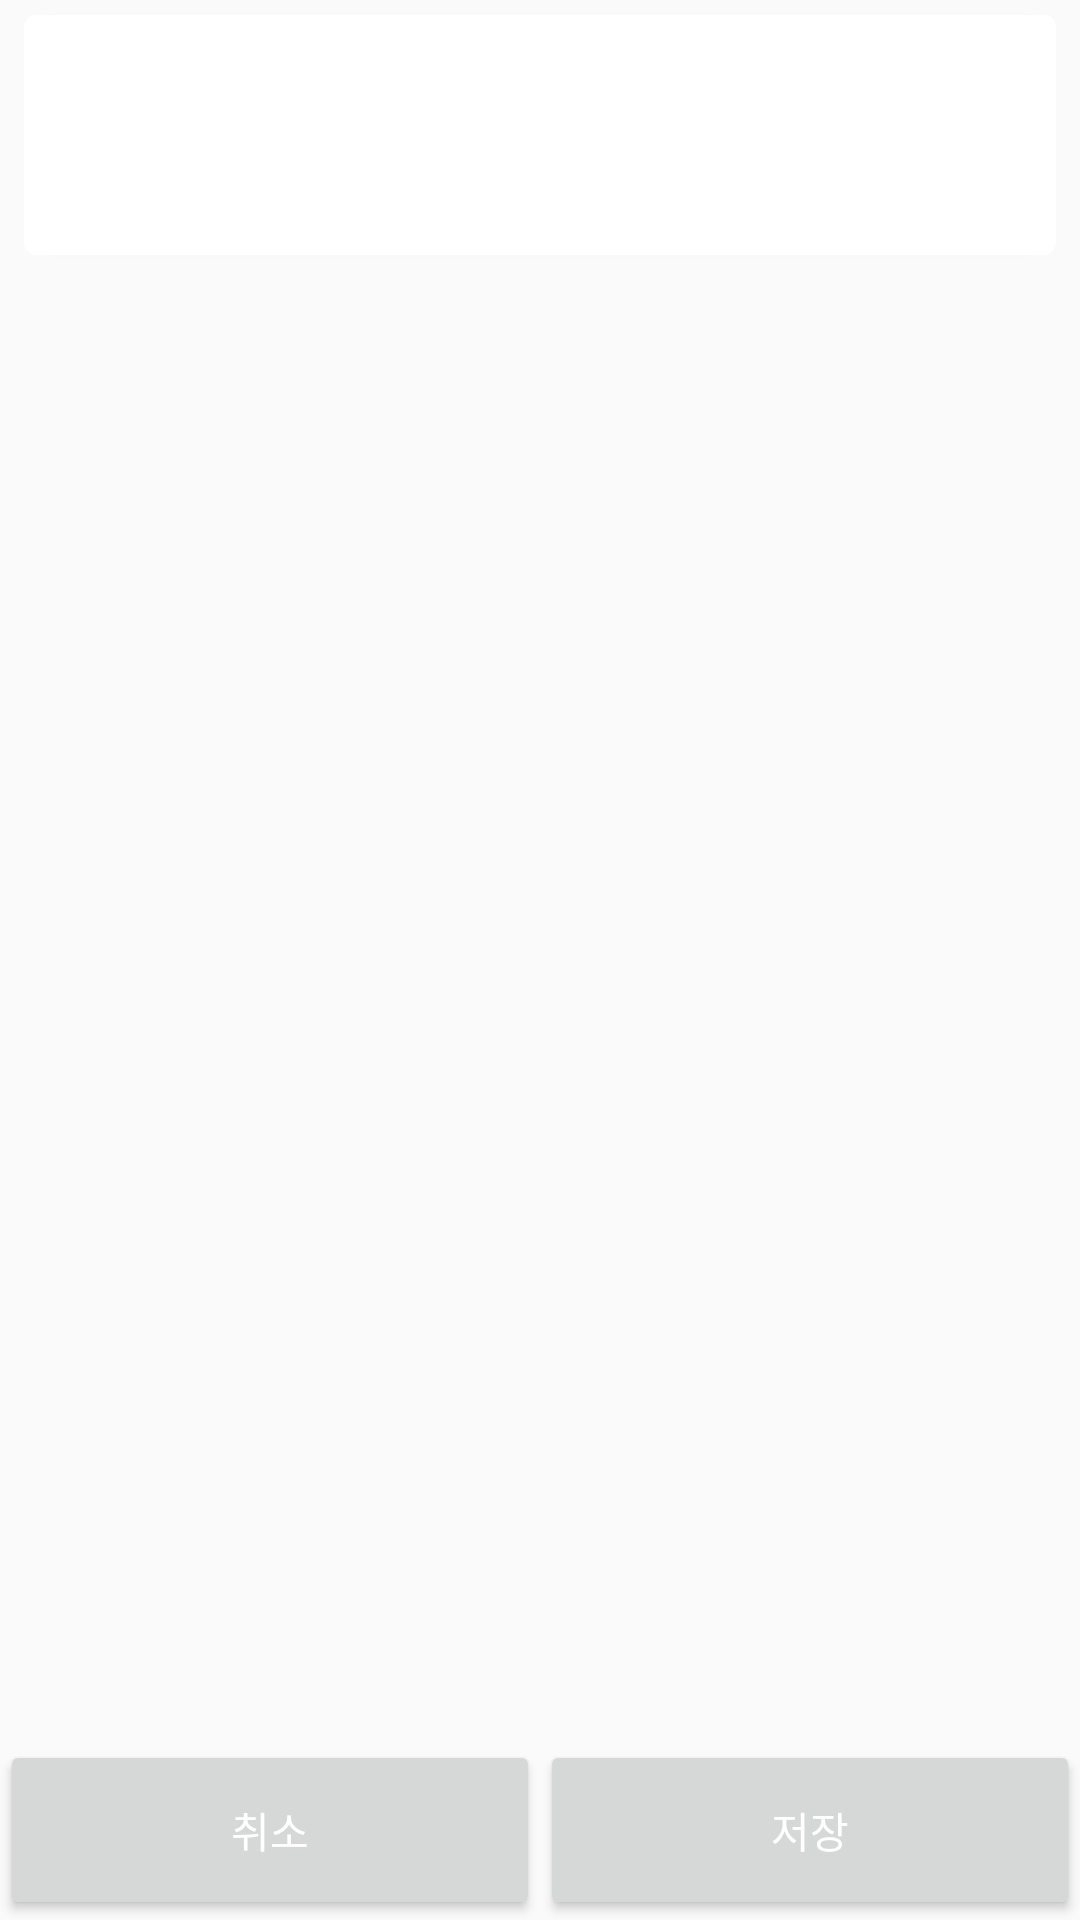

Layout XML and referenced resources for this Android screen:
<!-- AndroidManifest.xml: activity theme AppTheme.NoActionBar -->
<!-- res/layout/activity_box_in_out.xml -->
<?xml version="1.0" encoding="utf-8"?>
<LinearLayout
    xmlns:android="http://schemas.android.com/apk/res/android"
    android:layout_width="match_parent"
    android:layout_height="match_parent"
    android:orientation="vertical">
    <include  layout="@layout/recyclerlist_header_item" android:id="@+id/header" />
    <androidx.coordinatorlayout.widget.CoordinatorLayout
        xmlns:android="http://schemas.android.com/apk/res/android"
        xmlns:app="http://schemas.android.com/apk/res-auto"
        android:layout_weight="1"
        android:layout_width="match_parent"
        android:layout_height="match_parent"
        android:fitsSystemWindows="true">
        <androidx.recyclerview.widget.RecyclerView
            android:id="@+id/scrollableview"
            android:layout_width="match_parent"
            android:layout_height="match_parent"
            app:layout_behavior="@string/appbar_scrolling_view_behavior" />

    </androidx.coordinatorlayout.widget.CoordinatorLayout>
    <LinearLayout
        android:layout_width="match_parent"
        android:layout_height="wrap_content"
        android:orientation="horizontal">
        <Button
            android:id="@+id/btn_cancel"
            android:layout_width="match_parent"
            android:layout_weight="1"
            android:layout_height="60dp"
            android:text="취소" />
        <Button
            android:id="@+id/btn_save"
            android:layout_width="match_parent"
            android:layout_weight="1"
            android:layout_height="60dp"
            android:text="저장" />
    </LinearLayout>
</LinearLayout>
<!-- res/layout/recyclerlist_header_item.xml (included above) -->
<?xml version="1.0" encoding="utf-8"?>
<androidx.cardview.widget.CardView xmlns:android="http://schemas.android.com/apk/res/android"
    xmlns:card_view="http://schemas.android.com/apk/res-auto"
    android:id="@+id/cardlist_item"
    android:layout_width="match_parent"
    android:layout_height="wrap_content"
    android:layout_marginBottom="5dp"
    android:layout_marginLeft="8dp"
    android:layout_marginRight="8dp"
    android:layout_marginTop="5dp"
    android:foreground="?attr/selectableItemBackground"
    android:orientation="vertical"
    card_view:cardBackgroundColor="@android:color/white"
    card_view:cardCornerRadius="4dp"
    card_view:cardElevation="@dimen/cardview_default_elevation">

    <LinearLayout android:layout_width="match_parent"
        android:layout_height="wrap_content"
        android:minHeight="?attr/listPreferredItemHeight"
        android:gravity="center_vertical"
        android:orientation="horizontal"
        android:paddingBottom="8dp"
        android:paddingLeft="@dimen/activity_horizontal_margin"
        android:paddingRight="@dimen/activity_horizontal_margin"
        android:paddingTop="8dp">
        <LinearLayout
            android:layout_weight="1"
            android:layout_width="match_parent"
            android:layout_height="wrap_content"
            android:minHeight="?attr/listPreferredItemHeight"
            android:gravity="center_vertical"
            android:orientation="vertical">

            <TextView
                android:id="@+id/listitem_title"
                android:layout_width="wrap_content"
                android:layout_height="wrap_content"
                android:textColor="@color/secondary_text_default_material_light"
                android:textSize="@dimen/abc_text_size_caption_material" />

            <TextView
                android:id="@+id/listitem_name"
                android:layout_width="match_parent"
                android:layout_height="wrap_content"
                android:paddingTop="3dp"
                android:textColor="@color/primary_text_default_material_light"
                android:textSize="@dimen/abc_text_size_subhead_material" />
        </LinearLayout>
        <ImageView
            android:id="@+id/icon_add"
            android:visibility="gone"
            android:layout_width="wrap_content"
            android:layout_height="wrap_content"
            android:src="@drawable/add_box_24"
            />
    </LinearLayout>

</androidx.cardview.widget.CardView>
<!-- resources referenced by this layout -->
<resources>
  <dimen name="activity_horizontal_margin">16dp</dimen>
  <!-- drawable add_box_24 (drawable) -->
  <vector android:height="24dp" android:tint="#606060"
      android:viewportHeight="24" android:viewportWidth="24"
      android:width="24dp" xmlns:android="http://schemas.android.com/apk/res/android">
      <path android:fillColor="@android:color/white" android:pathData="M19,3L5,3c-1.11,0 -2,0.9 -2,2v14c0,1.1 0.89,2 2,2h14c1.1,0 2,-0.9 2,-2L21,5c0,-1.1 -0.9,-2 -2,-2zM17,13h-4v4h-2v-4L7,13v-2h4L11,7h2v4h4v2z"/>
  </vector>
  <style name="AppTheme.NoActionBar">
          <item name="windowActionBar">false</item>
          <item name="windowNoTitle">true</item>
          <item name="android:textColorPrimary">@android:color/white</item>
      </style>
</resources>
